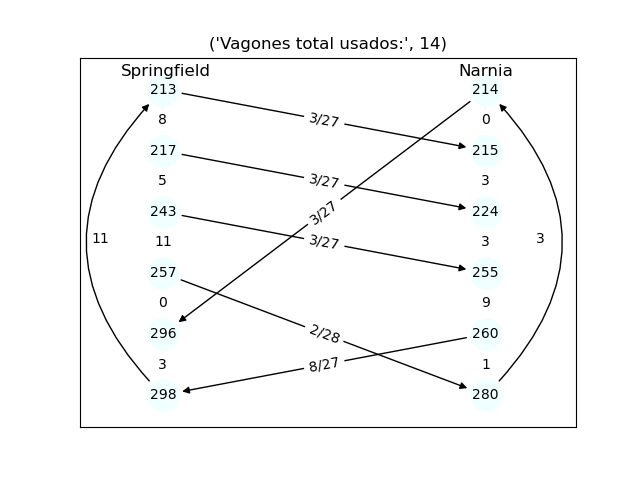

Source data for this figure (header and first rows):
service id, hora, origen, tipo, hora, destino, tipo, demanda (pax)
1, 213, Springfield, D, 215, Narnia, A, 291
2, 214, Narnia, D, 296, Springfield, A, 280
3, 217, Springfield, D, 224, Narnia, A, 294
4, 243, Springfield, D, 255, Narnia, A, 230
5, 257, Springfield, D, 280, Narnia, A, 200
6, 260, Narnia, D, 298, Springfield, A, 215
